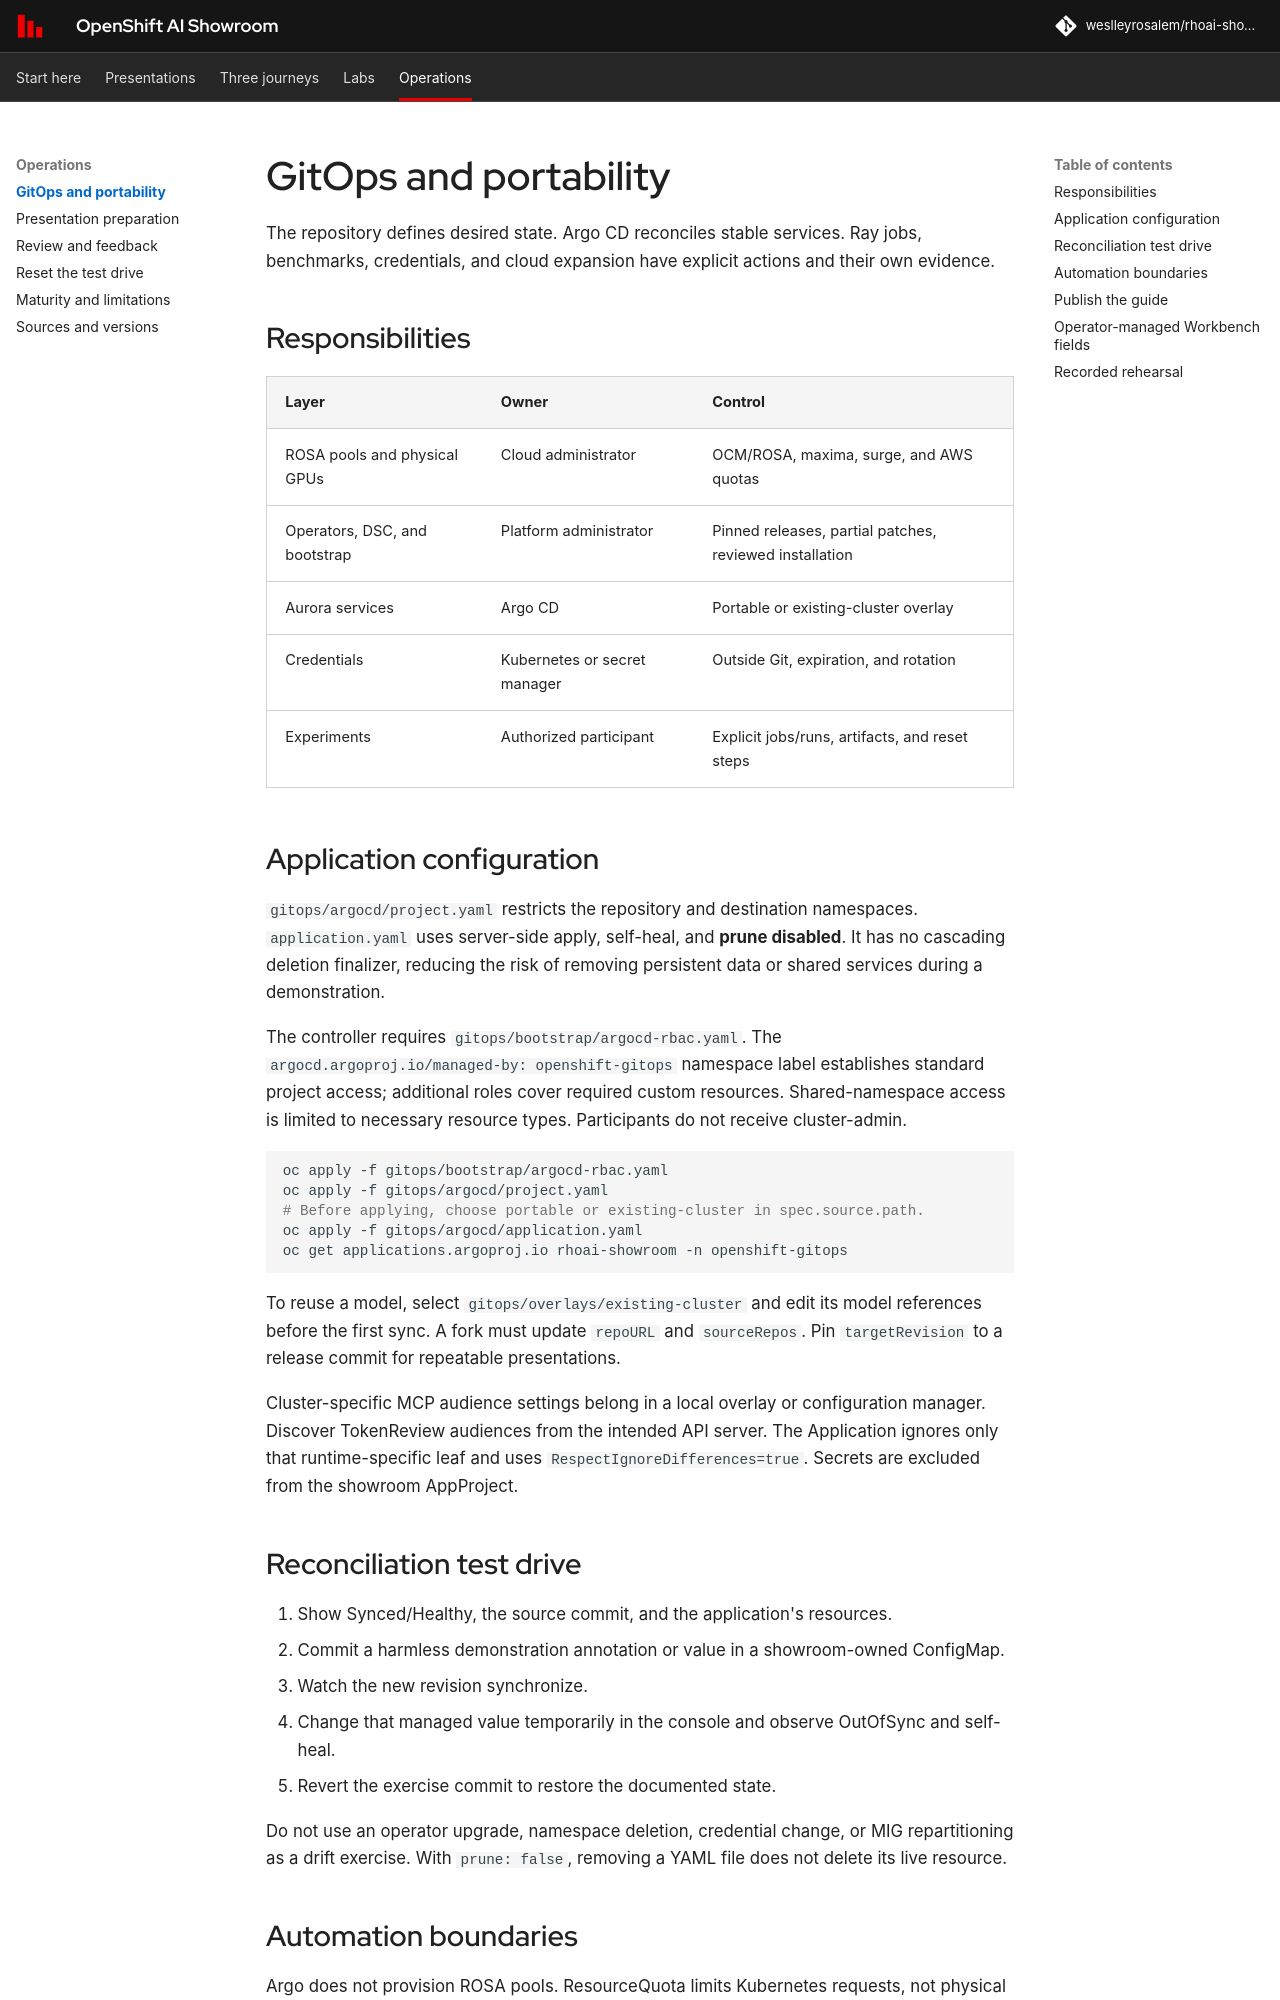

repository: weslleyrosalem/rhoai-showroom · page: operations/gitops/index.html · generator: mkdocs

# GitOps and portability

The repository defines desired state. Argo CD reconciles stable services. Ray jobs, benchmarks, credentials, and cloud expansion have explicit actions and their own evidence.

## Responsibilities

| Layer | Owner | Control |
|---|---|---|
| ROSA pools and physical GPUs | Cloud administrator | OCM/ROSA, maxima, surge, and AWS quotas |
| Operators, DSC, and bootstrap | Platform administrator | Pinned releases, partial patches, reviewed installation |
| Aurora services | Argo CD | Portable or existing-cluster overlay |
| Credentials | Kubernetes or secret manager | Outside Git, expiration, and rotation |
| Experiments | Authorized participant | Explicit jobs/runs, artifacts, and reset steps |

## Application configuration

`gitops/argocd/project.yaml` restricts the repository and destination namespaces. `application.yaml` uses server-side apply, self-heal, and **prune disabled**. It has no cascading deletion finalizer, reducing the risk of removing persistent data or shared services during a demonstration.

The controller requires `gitops/bootstrap/argocd-rbac.yaml`. The `argocd.argoproj.io/managed-by: openshift-gitops` namespace label establishes standard project access; additional roles cover required custom resources. Shared-namespace access is limited to necessary resource types. Participants do not receive cluster-admin.

```bash
oc apply -f gitops/bootstrap/argocd-rbac.yaml
oc apply -f gitops/argocd/project.yaml
# Before applying, choose portable or existing-cluster in spec.source.path.
oc apply -f gitops/argocd/application.yaml
oc get applications.argoproj.io rhoai-showroom -n openshift-gitops
```

To reuse a model, select `gitops/overlays/existing-cluster` and edit its model references before the first sync. A fork must update `repoURL` and `sourceRepos`. Pin `targetRevision` to a release commit for repeatable presentations.

Cluster-specific MCP audience settings belong in a local overlay or configuration manager. Discover TokenReview audiences from the intended API server. The Application ignores only that runtime-specific leaf and uses `RespectIgnoreDifferences=true`. Secrets are excluded from the showroom AppProject.

## Reconciliation test drive

1. Show Synced/Healthy, the source commit, and the application's resources.
2. Commit a harmless demonstration annotation or value in a showroom-owned ConfigMap.
3. Watch the new revision synchronize.
4. Change that managed value temporarily in the console and observe OutOfSync and self-heal.
5. Revert the exercise commit to restore the documented state.

Do not use an operator upgrade, namespace deletion, credential change, or MIG repartitioning as a drift exercise. With `prune: false`, removing a YAML file does not delete its live resource.
